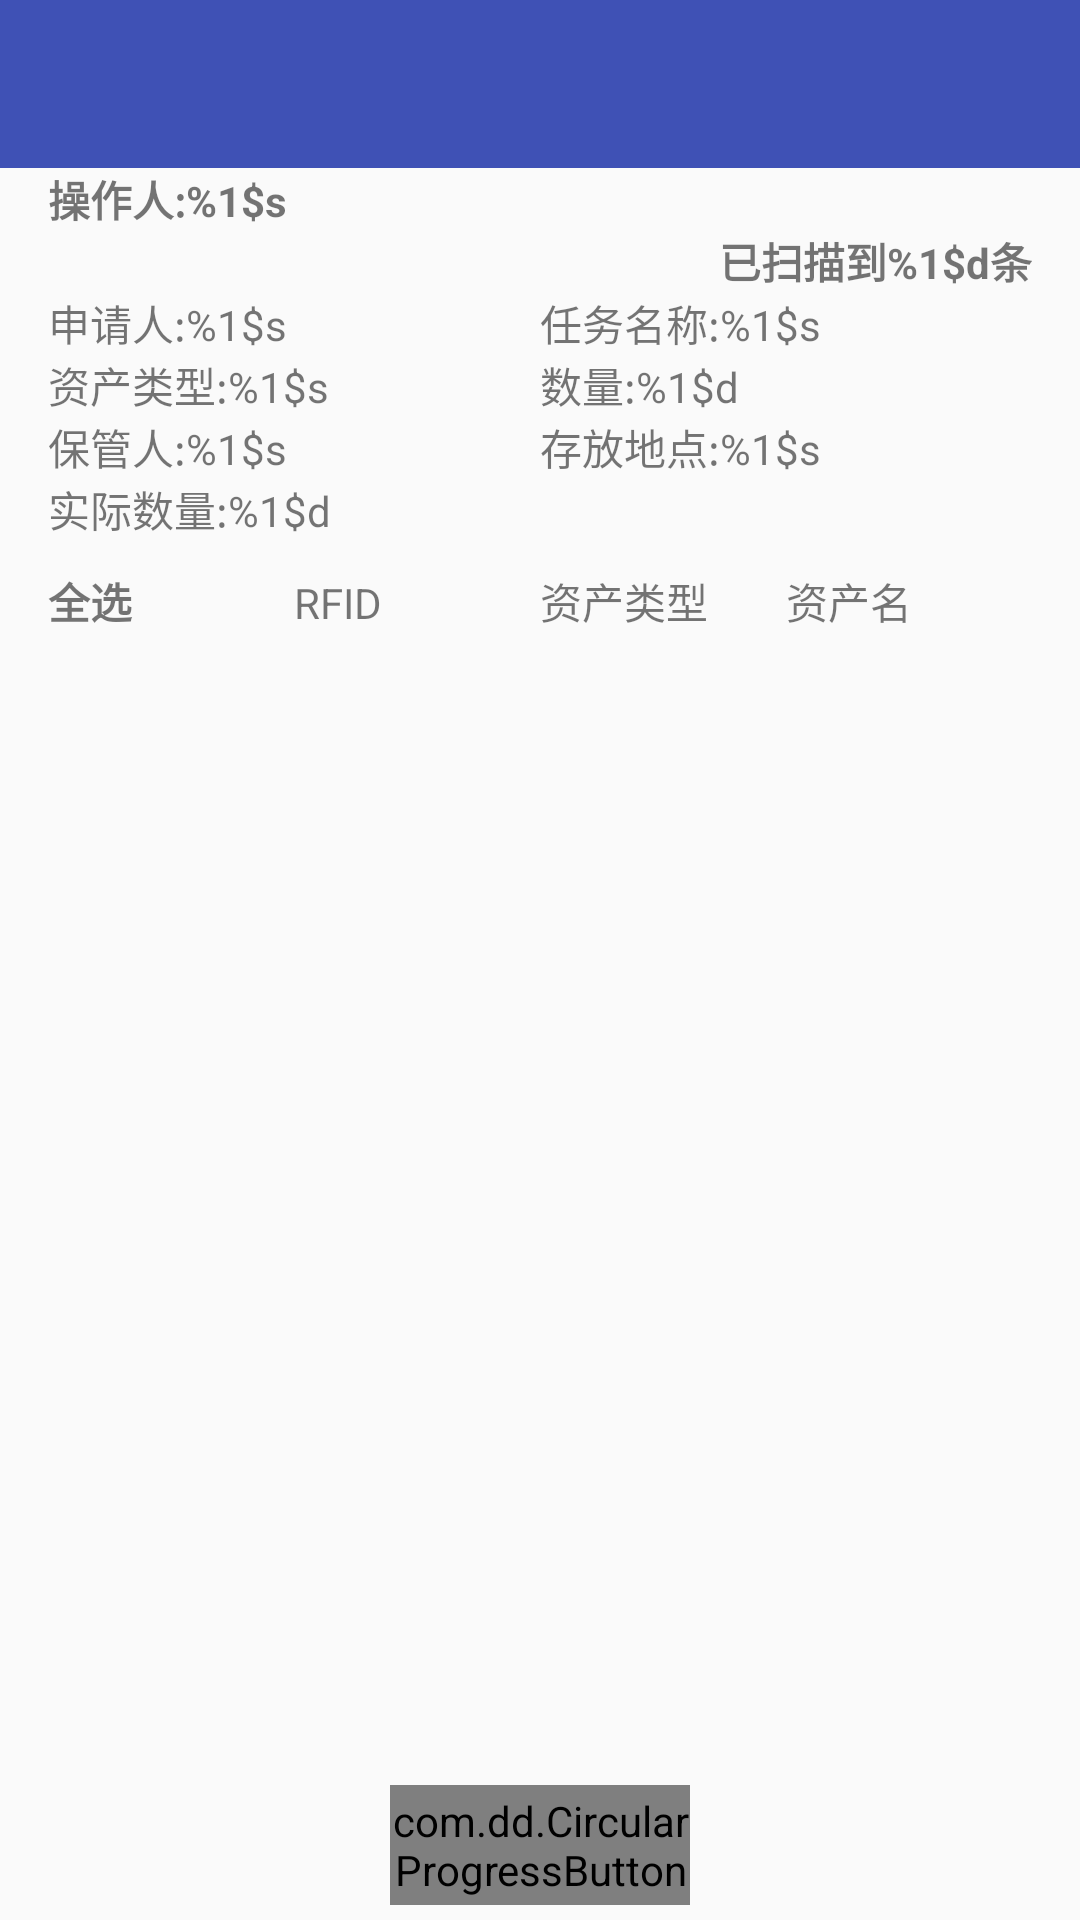

Write the Android layout XML for this screen, with the resource values it uses.
<!-- AndroidManifest.xml: application theme AppTheme.NoActionBar -->
<!-- res/layout/activity_allocation.xml -->
<?xml version="1.0" encoding="utf-8"?>
<LinearLayout xmlns:android="http://schemas.android.com/apk/res/android"
    xmlns:app="http://schemas.android.com/apk/res-auto"
    android:layout_width="match_parent"
    android:layout_height="match_parent"
    android:orientation="vertical">

    <android.support.v7.widget.Toolbar
        android:id="@+id/toolbar"
        android:layout_width="match_parent"
        android:layout_height="?attr/actionBarSize"
        android:background="?attr/colorPrimary"
        app:navigationIcon="@drawable/ic_arrow_back"
        app:popupTheme="@style/AppTheme.PopupOverlay"
        app:theme="@style/AppTheme.AppBarOverlay" />

    <RelativeLayout
        android:layout_width="match_parent"
        android:layout_height="match_parent">

        <LinearLayout
            android:id="@+id/tasks_container"
            android:layout_width="match_parent"
            android:layout_height="match_parent"
            android:orientation="vertical"
            android:paddingLeft="16dp"
            android:paddingRight="16dp">

            <RelativeLayout
                android:layout_width="wrap_content"
                android:layout_height="wrap_content">

                <TextView
                    android:id="@+id/admin_name"
                    android:layout_width="wrap_content"
                    android:layout_height="wrap_content"
                    android:text="@string/tasks_handler"
                    android:textStyle="bold" />

                <TextView
                    android:id="@+id/tasks_statistics"
                    android:layout_width="wrap_content"
                    android:layout_height="wrap_content"
                    android:layout_alignParentRight="true"
                    android:layout_below="@id/admin_name"
                    android:text="@string/task_scan_count"
                    android:textStyle="bold" />


            </RelativeLayout>

            <LinearLayout
                android:layout_width="match_parent"
                android:layout_height="wrap_content"
                android:orientation="horizontal"
                >
                <LinearLayout
                    android:layout_width="match_parent"
                    android:layout_height="wrap_content"
                    android:orientation="vertical"
                    android:layout_weight="1"
                    >
                    <TextView
                        android:id="@+id/tasks_applicant"
                        android:layout_width="wrap_content"
                        android:layout_height="wrap_content"
                        android:text="@string/task_applicant"
                        />

                    <TextView
                        android:id="@+id/task_asset_type"
                        android:layout_width="wrap_content"
                        android:layout_height="wrap_content"
                        android:text="@string/task_asset_type" />
                    <TextView
                        android:id="@+id/task_asset_keeper"
                        android:layout_width="wrap_content"
                        android:layout_height="wrap_content"
                        android:text="@string/task_asset_keeper" />

                    <TextView
                        android:id="@+id/task_check_count"
                        android:layout_width="wrap_content"
                        android:layout_height="wrap_content"
                        android:text="@string/task_check_count" />
                </LinearLayout>
                <LinearLayout
                    android:layout_width="match_parent"
                    android:layout_height="wrap_content"
                    android:orientation="vertical"
                    android:layout_weight="1">
                    <TextView
                        android:id="@+id/task_type"
                        android:layout_width="wrap_content"
                        android:layout_height="wrap_content"
                        android:text="@string/task_type" />
                    <TextView
                        android:id="@+id/task_asset_count"
                        android:layout_width="wrap_content"
                        android:layout_height="wrap_content"
                        android:text="@string/task_asset_count" />

                    <TextView
                        android:id="@+id/task_asset_repository"
                        android:layout_width="wrap_content"
                        android:layout_height="wrap_content"
                        android:text="@string/task_asset_repository" />
                </LinearLayout>
            </LinearLayout>

            <include layout="@layout/layout_handle_tast_list_item_tip" />

            <ListView
                android:id="@+id/tasks_list"
                android:layout_width="match_parent"
                android:layout_height="0dp"
                android:layout_marginTop="5dp"
                android:choiceMode="multipleChoice"
                android:layout_weight="1" />

            <com.dd.CircularProgressButton
                android:id="@+id/start_btn"
                android:layout_width="100dp"
                android:layout_height="40dp"
                android:textColor="@color/cpb_white"
                android:textSize="16sp"
                app:cpb_cornerRadius="20dp"
                app:cpb_textIdle="扫描"
                android:layout_gravity="center_horizontal"
                android:layout_marginBottom="5dp"
                />

        </LinearLayout>

        <LinearLayout
            android:id="@+id/noTasks"
            android:layout_width="wrap_content"
            android:layout_height="wrap_content"
            android:layout_centerInParent="true"
            android:orientation="vertical"
            android:visibility="gone">

            <ImageView
                android:id="@+id/noTasksIcon"
                android:layout_width="48dp"
                android:layout_height="48dp"
                android:layout_gravity="center"
                android:src="@drawable/ic_assignment_turned_in_24dp" />

            <TextView
                android:id="@+id/noTasksMain"
                android:layout_width="wrap_content"
                android:layout_height="wrap_content"
                android:layout_gravity="center"
                android:layout_marginBottom="8dp"
                android:text="改任务没有对应资产！" />
        </LinearLayout>
    </RelativeLayout>

</LinearLayout>
<!-- res/layout/layout_handle_tast_list_item_tip.xml (included above) -->
<?xml version="1.0" encoding="utf-8"?>
<LinearLayout xmlns:android="http://schemas.android.com/apk/res/android"
    android:orientation="horizontal" android:layout_width="match_parent"
    android:layout_height="wrap_content"
    android:layout_marginTop="10dp"
    >

    <TextView
        android:id="@+id/tvSelectAll"
        android:layout_width="0dp"
        android:layout_height="wrap_content"
        android:layout_weight="1"
        android:text="全选"
        android:textStyle="bold"
        />

    <TextView
        android:layout_width="0dp"
        android:layout_height="wrap_content"
        android:layout_weight="1"
        android:text="RFID" />

    <TextView
        android:layout_width="0dp"
        android:layout_height="wrap_content"
        android:layout_weight="1"
        android:text="资产类型" />

    <TextView
        android:layout_width="0dp"
        android:layout_height="wrap_content"
        android:layout_weight="1"
        android:text="资产名" />
</LinearLayout>
<!-- resources referenced by this layout -->
<resources>
  <string name="task_applicant">申请人:%1$s</string>
  <string name="task_asset_count">数量:%1$d</string>
  <string name="task_asset_keeper">保管人:%1$s</string>
  <string name="task_asset_repository">存放地点:%1$s</string>
  <string name="task_asset_type">资产类型:%1$s</string>
  <string name="task_check_count">实际数量:%1$d</string>
  <string name="task_scan_count">已扫描到%1$d条</string>
  <string name="task_type">任务名称:%1$s</string>
  <string name="tasks_handler">操作人:%1$s</string>
  <style name="AppTheme.AppBarOverlay" parent="ThemeOverlay.AppCompat.Dark.ActionBar" />
  <style name="AppTheme.PopupOverlay" parent="ThemeOverlay.AppCompat.Light" />
  <style name="AppTheme.NoActionBar">
          <item name="windowActionBar">false</item>
          <item name="windowNoTitle">true</item>
      </style>
</resources>
